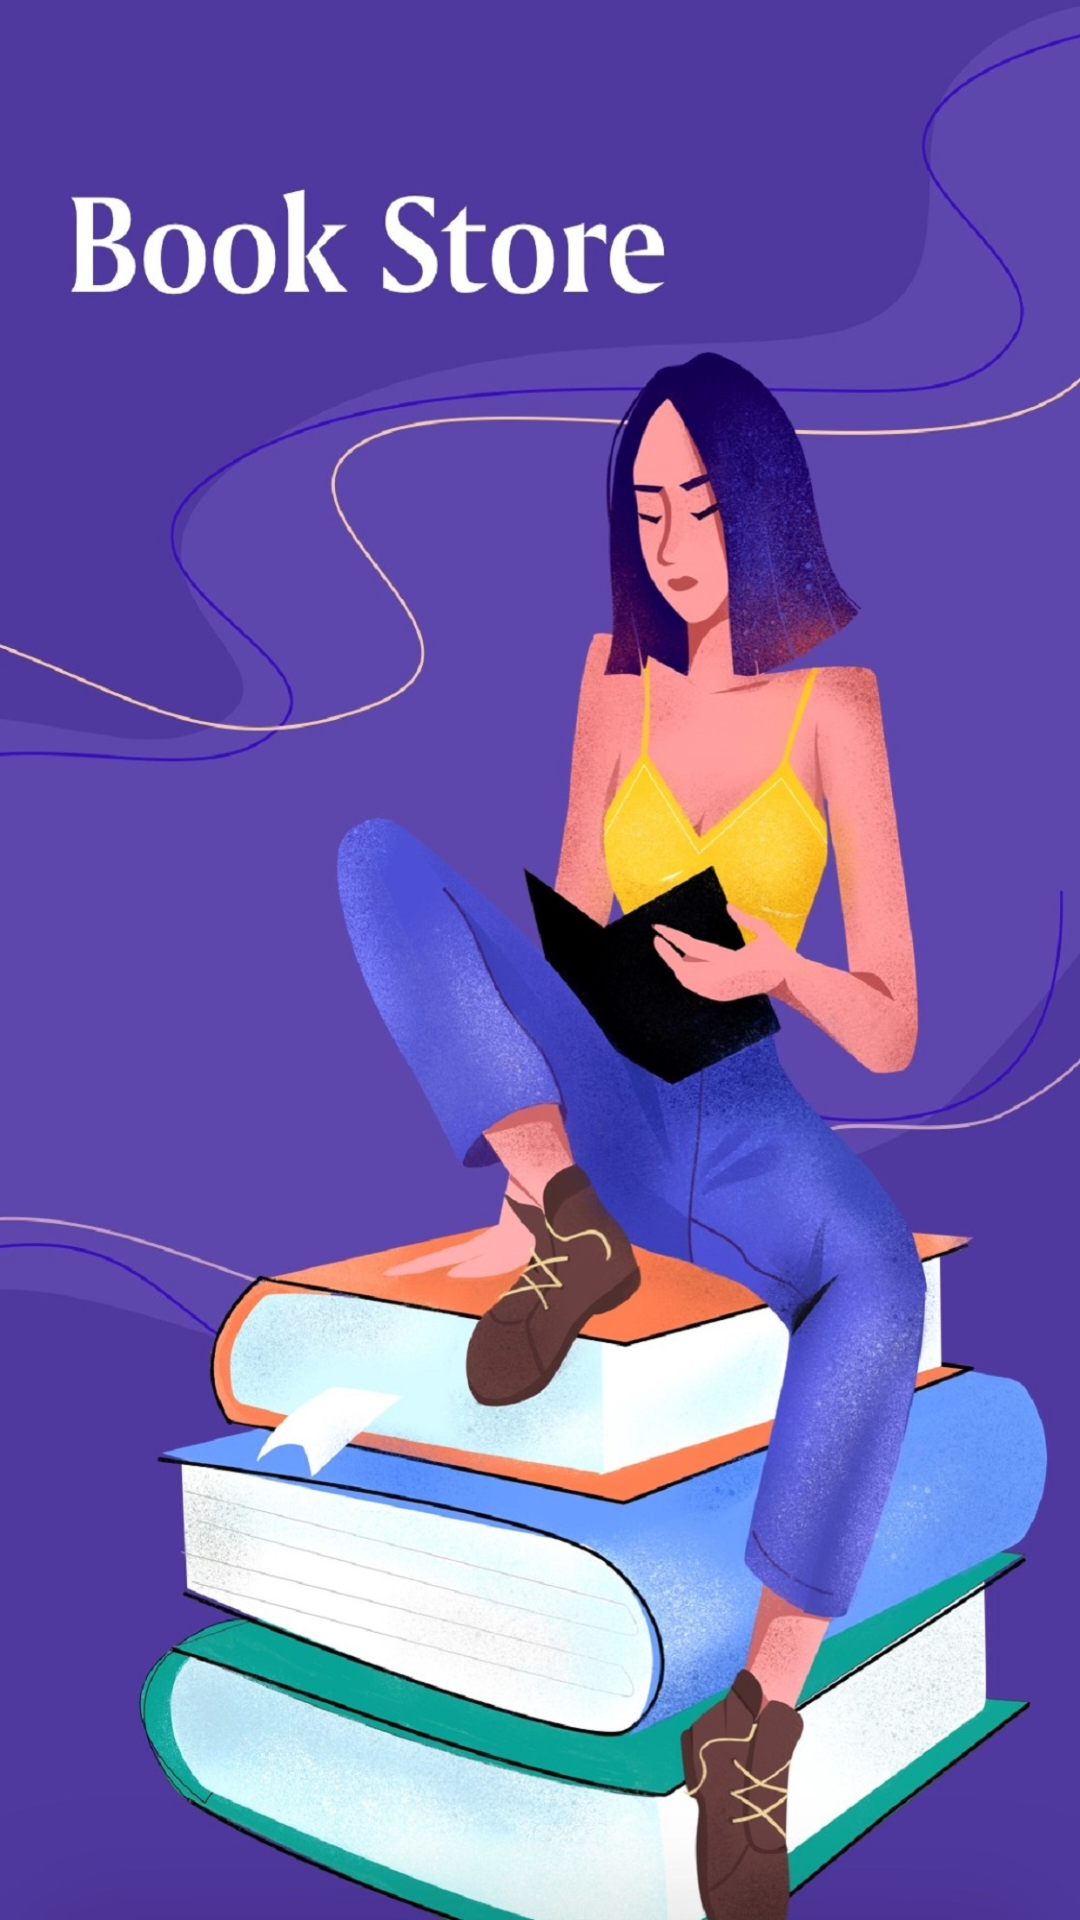

This screen was rendered from an Android layout file. Write that file and the resources it references.
<!-- AndroidManifest.xml: activity theme generalnotitle -->
<!-- res/layout/activity_splash.xml -->
<?xml version="1.0" encoding="utf-8"?>
<LinearLayout xmlns:android="http://schemas.android.com/apk/res/android"
    xmlns:app="http://schemas.android.com/apk/res-auto"
    xmlns:tools="http://schemas.android.com/tools"
    android:layout_width="match_parent"
    android:layout_height="match_parent"
    android:background="@drawable/book_main1"
    android:orientation="vertical"

    tools:context=".SplashActivity">

</LinearLayout>
<!-- resources referenced by this layout -->
<resources>
  <!-- drawable book_main1: jpg bitmap (drawable, 383514 bytes) -->
  <style name="generalnotitle" parent="Theme.AppCompat.Light">
          <item name="android:windowNoTitle">true</item>
      </style>
</resources>
